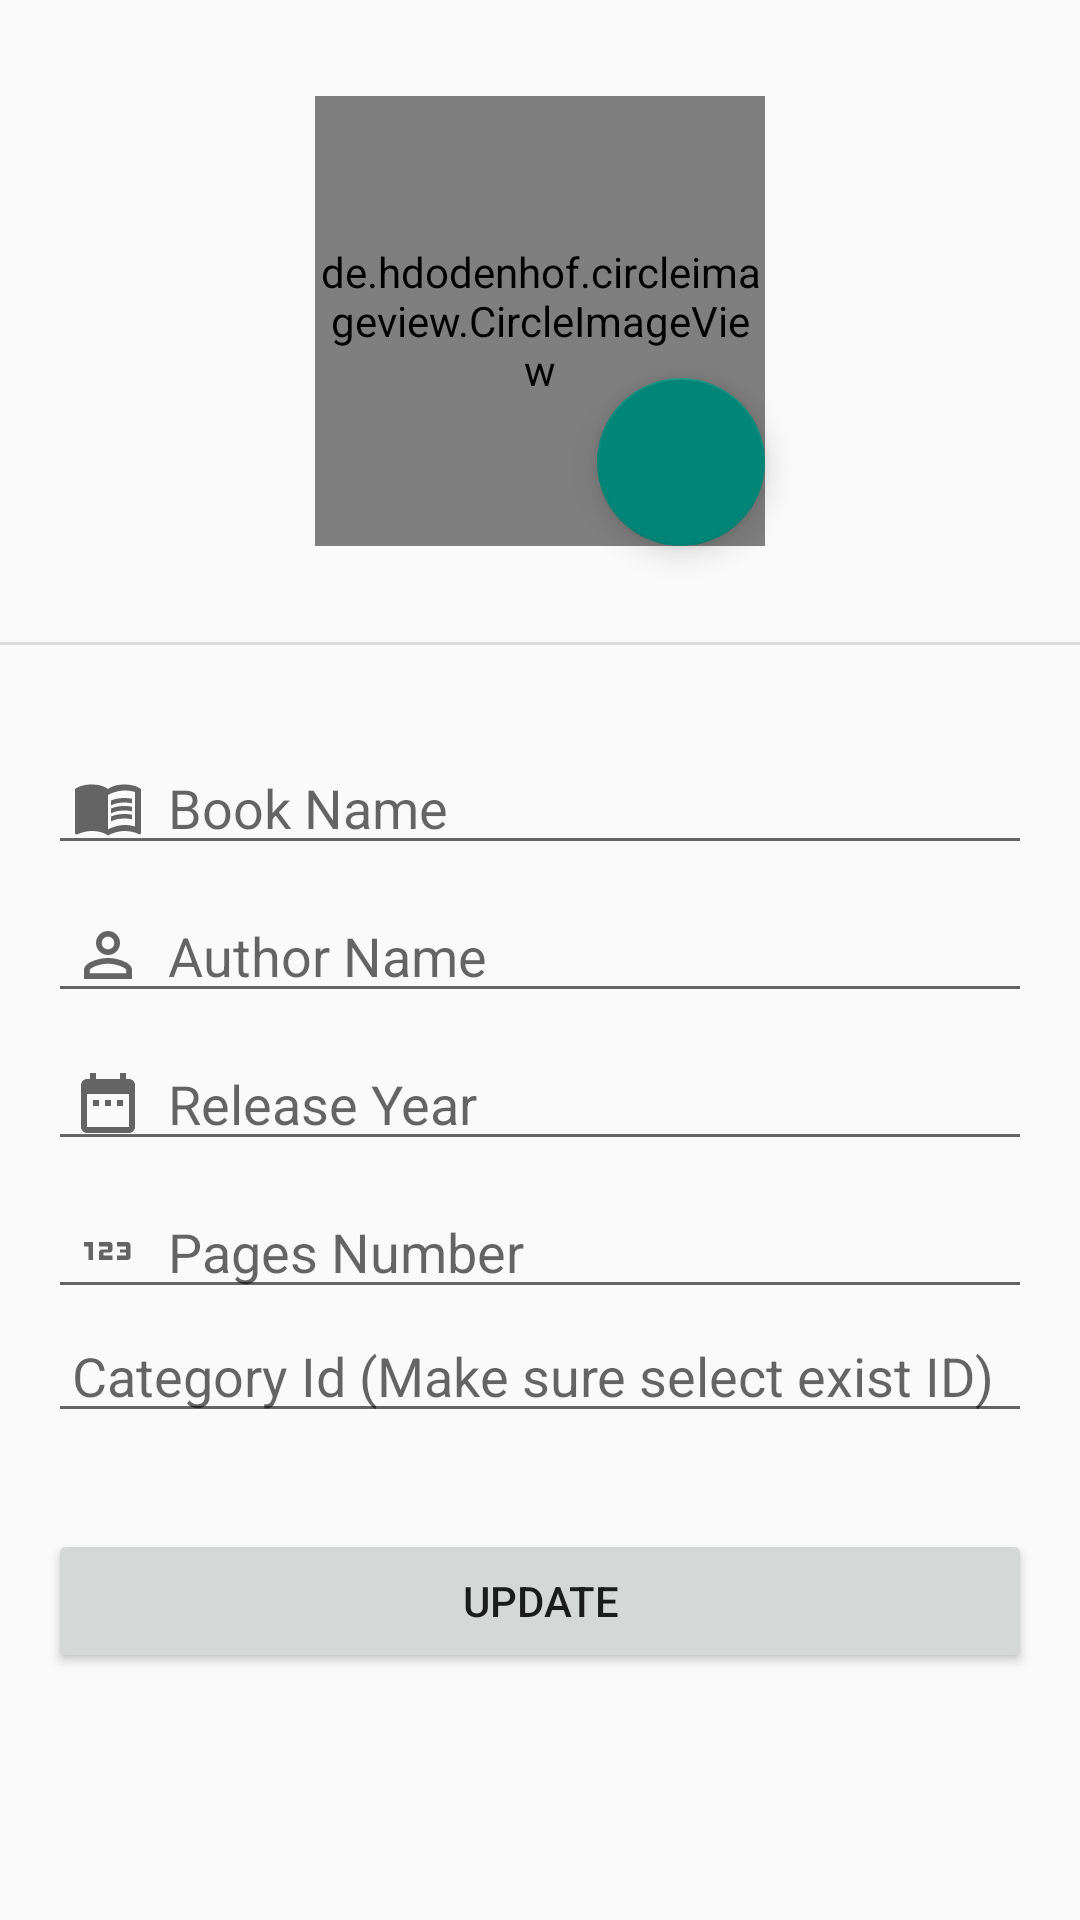

Write the Android layout XML for this screen, with the resource values it uses.
<!-- AndroidManifest.xml: application theme Theme.Finalproject -->
<!-- res/layout/activity_edit_book.xml -->
<?xml version="1.0" encoding="utf-8"?>
<androidx.constraintlayout.widget.ConstraintLayout xmlns:android="http://schemas.android.com/apk/res/android"
    xmlns:app="http://schemas.android.com/apk/res-auto"
    android:layout_width="match_parent"
    android:layout_height="match_parent">

    <de.hdodenhof.circleimageview.CircleImageView
        android:id="@+id/ivBookImage"
        android:layout_width="150dp"
        android:layout_height="150dp"
        android:layout_marginTop="32dp"
        android:src="@android:color/transparent"
        app:civ_border_color="#FF0000"
        app:civ_border_width="3dp"
        app:layout_constraintEnd_toEndOf="parent"
        app:layout_constraintStart_toStartOf="parent"
        app:layout_constraintTop_toTopOf="parent" />

    <com.google.android.material.floatingactionbutton.FloatingActionButton
        android:id="@+id/btnChooseImageFromGallery"
        android:layout_width="wrap_content"
        android:layout_height="wrap_content"
        android:clickable="true"
        android:contentDescription="@string/app_name"
        android:focusable="true"
        app:layout_constraintBottom_toBottomOf="@+id/ivBookImage"
        app:layout_constraintEnd_toEndOf="@+id/ivBookImage"
        app:srcCompat="@drawable/ic_baseline_image_24" />

    <View
        android:id="@+id/divider"
        android:layout_width="0dp"
        android:layout_height="1dp"
        android:layout_marginTop="32dp"
        android:background="?android:attr/listDivider"
        app:layout_constraintEnd_toEndOf="parent"
        app:layout_constraintStart_toStartOf="parent"
        app:layout_constraintTop_toBottomOf="@+id/ivBookImage" />

    <EditText
        android:id="@+id/etBookName"
        android:layout_width="0dp"
        android:layout_height="wrap_content"
        android:layout_marginStart="16dp"
        android:layout_marginTop="32dp"
        android:layout_marginEnd="16dp"
        android:drawableStart="@drawable/ic_baseline_menu_book_24"
        android:drawablePadding="8dp"
        android:hint="Book Name"

        android:inputType="textPersonName"
        android:paddingHorizontal="8dp"
        android:paddingLeft="8dp"
        android:paddingRight="8dp"
        app:layout_constraintEnd_toEndOf="parent"
        app:layout_constraintStart_toStartOf="parent"
        app:layout_constraintTop_toBottomOf="@+id/divider" />

    <EditText
        android:id="@+id/etBookAuthorName"
        android:layout_width="0dp"
        android:layout_height="wrap_content"
        android:layout_marginTop="8dp"
        android:drawableStart="@drawable/ic_baseline_perm_identity_24"
        android:drawablePadding="8dp"
        android:hint="Author Name"

        android:inputType="textPersonName"
        android:paddingHorizontal="8dp"
        android:paddingLeft="8dp"
        android:paddingRight="8dp"
        app:layout_constraintEnd_toEndOf="@+id/etBookName"
        app:layout_constraintStart_toStartOf="@+id/etBookName"
        app:layout_constraintTop_toBottomOf="@+id/etBookName" />

    <EditText
        android:id="@+id/etBookReleaseYear"
        android:layout_width="0dp"
        android:layout_height="wrap_content"
        android:layout_marginTop="8dp"
        android:drawableStart="@drawable/ic_baseline_date_range_24"
        android:drawablePadding="8dp"
        android:hint="Release Year"

        android:inputType="numberSigned"
        android:paddingHorizontal="8dp"
        android:paddingLeft="8dp"
        android:paddingRight="8dp"
        app:layout_constraintEnd_toEndOf="@+id/etBookAuthorName"
        app:layout_constraintStart_toStartOf="@+id/etBookAuthorName"
        app:layout_constraintTop_toBottomOf="@+id/etBookAuthorName" />

    <EditText
        android:id="@+id/etBookNumberOfPages"
        android:layout_width="0dp"
        android:layout_height="wrap_content"
        android:layout_marginTop="8dp"
        android:drawableStart="@drawable/ic_baseline_123_24"
        android:drawablePadding="8dp"
        android:hint="Pages Number"
         android:inputType="numberSigned"
        android:paddingHorizontal="8dp"
        android:paddingLeft="8dp"
        android:paddingRight="8dp"
        app:layout_constraintEnd_toEndOf="@+id/etBookReleaseYear"
        app:layout_constraintStart_toStartOf="@+id/etBookReleaseYear"
        app:layout_constraintTop_toBottomOf="@+id/etBookReleaseYear" />

    <EditText
        android:id="@+id/etBookCategoryId"
        android:layout_width="0dp"
        android:layout_height="wrap_content"
        android:drawableStart="@drawable/ic_baseline_category_24"
        android:drawablePadding="8dp"
        android:hint="Category Id (Make sure select exist ID)"

        android:inputType="numberSigned"
        android:paddingHorizontal="8dp"
        android:paddingLeft="8dp"
        android:paddingRight="8dp"
        app:layout_constraintEnd_toEndOf="@+id/etBookReleaseYear"
        app:layout_constraintStart_toStartOf="@+id/etBookReleaseYear"
        app:layout_constraintTop_toBottomOf="@+id/etBookNumberOfPages" />

    <androidx.appcompat.widget.AppCompatButton
        android:id="@+id/btnUpdate"
        android:layout_width="0dp"
        android:layout_height="wrap_content"
        android:layout_marginTop="32dp"
        android:text="Update"
        app:layout_constraintEnd_toEndOf="@+id/etBookNumberOfPages"
        app:layout_constraintStart_toStartOf="@+id/etBookNumberOfPages"
        app:layout_constraintTop_toBottomOf="@+id/etBookCategoryId" />

    <Spinner
        android:id="@+id/spBookCategory"
        android:layout_width="0dp"
        android:layout_height="wrap_content"
        android:layout_marginStart="16dp"
        android:layout_marginEnd="16dp"
        android:minHeight="48dp"
        android:paddingVertical="8dp"
        android:paddingTop="8dp"
        android:paddingBottom="8dp"
        android:visibility="gone"
        app:layout_constraintBottom_toBottomOf="@+id/textView6"
        app:layout_constraintEnd_toEndOf="parent"
        app:layout_constraintStart_toEndOf="@+id/textView6"
        app:layout_constraintTop_toTopOf="@+id/textView6" />

    <TextView
        android:id="@+id/textView6"
        android:layout_width="wrap_content"
        android:layout_height="wrap_content"
        android:layout_marginStart="16dp"
        android:layout_marginTop="16dp"
        android:text="Category"
        android:textSize="20sp"
        android:visibility="gone"
        app:layout_constraintStart_toStartOf="parent"
        app:layout_constraintTop_toBottomOf="@+id/divider" />
</androidx.constraintlayout.widget.ConstraintLayout>
<!-- resources referenced by this layout -->
<resources>
  <!-- drawable ic_baseline_123_24 (drawable) -->
  <?xml version="1.0" encoding="utf-8"?>
  <vector xmlns:android="http://schemas.android.com/apk/res/android" xmlns:app="http://schemas.android.com/apk/res-auto" xmlns:aapt="http://schemas.android.com/aapt" android:tint="?attr/colorControlNormal" android:height="24dp" android:width="24dp" android:viewportWidth="24" android:viewportHeight="24">
      <path android:fillColor="@android:color/white" android:pathData="M7,15H5.5v-4.5H4V9h3V15zM13.5,13.5h-3v-1h2c0.55,0 1,-0.45 1,-1V10c0,-0.55 -0.45,-1 -1,-1H9v1.5h3v1h-2c-0.55,0 -1,0.45 -1,1V15h4.5V13.5zM19.5,14v-4c0,-0.55 -0.45,-1 -1,-1H15v1.5h3v1h-2v1h2v1h-3V15h3.5C19.05,15 19.5,14.55 19.5,14z"/>
  </vector>
  <!-- drawable ic_baseline_date_range_24 (drawable) -->
  <?xml version="1.0" encoding="utf-8"?>
  <vector xmlns:android="http://schemas.android.com/apk/res/android" xmlns:app="http://schemas.android.com/apk/res-auto" xmlns:aapt="http://schemas.android.com/aapt" android:tint="?attr/colorControlNormal" android:height="24dp" android:width="24dp" android:viewportWidth="24" android:viewportHeight="24">
      <path android:fillColor="@android:color/white" android:pathData="M9,11L7,11v2h2v-2zM13,11h-2v2h2v-2zM17,11h-2v2h2v-2zM19,4h-1L18,2h-2v2L8,4L8,2L6,2v2L5,4c-1.11,0 -1.99,0.9 -1.99,2L3,20c0,1.1 0.89,2 2,2h14c1.1,0 2,-0.9 2,-2L21,6c0,-1.1 -0.9,-2 -2,-2zM19,20L5,20L5,9h14v11z"/>
  </vector>
  <!-- drawable ic_baseline_perm_identity_24 (drawable) -->
  <?xml version="1.0" encoding="utf-8"?>
  <vector xmlns:android="http://schemas.android.com/apk/res/android" xmlns:app="http://schemas.android.com/apk/res-auto" xmlns:aapt="http://schemas.android.com/aapt" android:tint="?attr/colorControlNormal" android:height="24dp" android:width="24dp" android:viewportWidth="24" android:viewportHeight="24">
      <path android:fillColor="@android:color/white" android:pathData="M12,5.9c1.16,0 2.1,0.94 2.1,2.1s-0.94,2.1 -2.1,2.1S9.9,9.16 9.9,8s0.94,-2.1 2.1,-2.1m0,9c2.97,0 6.1,1.46 6.1,2.1v1.1L5.9,18.1L5.9,17c0,-0.64 3.13,-2.1 6.1,-2.1M12,4C9.79,4 8,5.79 8,8s1.79,4 4,4 4,-1.79 4,-4 -1.79,-4 -4,-4zM12,13c-2.67,0 -8,1.34 -8,4v3h16v-3c0,-2.66 -5.33,-4 -8,-4z"/>
  </vector>
  <string name="app_name">finalproject</string>
  <style name="Theme.Finalproject" parent="Theme.AppCompat.DayNight.DarkActionBar">
          
          <item name="colorPrimary">@color/purple_500</item>
          <item name="colorPrimaryVariant">@color/purple_700</item>
          <item name="colorOnPrimary">@color/white</item>
          
          <item name="colorSecondary">@color/teal_200</item>
          <item name="colorSecondaryVariant">@color/teal_700</item>
          <item name="colorOnSecondary">@color/black</item>
          
          <item name="android:statusBarColor" tools:targetApi="l">?attr/colorPrimaryVariant</item>
          
      </style>
  <!-- not gathered from this repository: default colours our renderer supplied (Android Studio template values) -->
  <color name="purple_500">#FF6200EE</color>
  <color name="purple_700">#FF3700B3</color>
  <color name="teal_200">#FF03DAC5</color>
  <color name="teal_700">#FF018786</color>
  <color name="black">#FF000000</color>
  <color name="white">#FFFFFFFF</color>
</resources>
